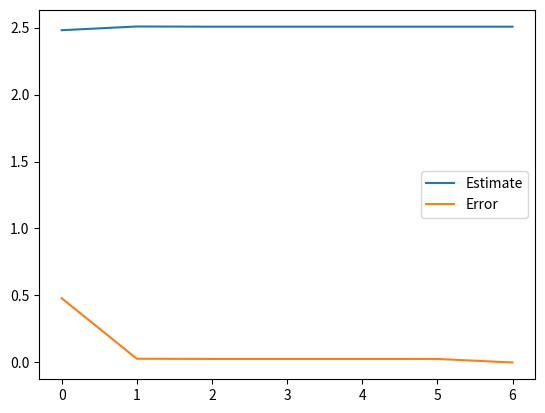

This chart was generated by the following Python code:
from typing import Callable, List
from math import log10, fabs
import matplotlib.pyplot as plt


class Algorithm:
    def __init__(
        self,
        expr: Callable,
        precision: float,
        plot: str | None,
        log: bool,
        max_iters: int | None,
    ):
        self.expr = expr
        self.precision = precision
        self.plot = plot
        self.log = log
        self.n = 0
        self.estimate = 0
        self.error = 0
        self.max_iters = 200 if max_iters is None else max_iters
        if self.plot:
            self.estimates: List[float] = []
            self.errors: List[float] = []

    def stop(self) -> bool:
        """Critério de parada do algoritmo"""
        return self.error < self.precision

    def iterate_once(self) -> bool:
        """Roda uma única iteração do algoritmo"""
        self.n += 1
        self.error = self.next()
        if self.plot:
            self.estimates.append(self.estimate)
            self.errors.append(self.error)
        return not self.stop()

    def next(self) -> float:
        assert False, "next method must be implemented by child classes"

    def run(self):
        while self.iterate_once() and self.n < self.max_iters:
            if self.log:
                print(
                    f"Iteration {self.n}: Estimate {self.estimate}, Error {self.error}"
                )

        if self.n == self.max_iters:
            print(
                f"Stopped iterating at max iterations ({self.max_iters}), is your algorithm correct?"
            )

        else:
            print(
                f"Stopped iterating at {self.n-1} iterations, with error {self.error} and final estimate = {self.estimate}"
            )

        if self.plot == "error":
            plt.plot(self.errors, label="Error")
            plt.legend()
            plt.show()

        elif self.plot == "estimate":
            plt.plot(self.estimates, label="Estimate")
            plt.legend()
            plt.show()

        elif self.plot == "all":
            plt.plot(self.estimates, label="Estimate")
            plt.plot(self.errors, label="Error")
            plt.legend()
            plt.show()

        elif self.plot is not None:
            print(f"Unknown plot option: {self.plot}")


class Bissection(Algorithm):
    def __init__(
        self,
        expr: Callable,
        precision: float,
        plot: str | None,
        log: bool,
        max_iters: int | None,
        a: float,
        b: float,
    ):
        super().__init__(expr, precision, plot, log, max_iters)
        self.a = a
        self.b = b

    def next(self) -> float:
        self.estimate = (self.a + self.b) / 2

        if self.expr(self.estimate) * self.expr(self.a) < 0:
            self.b = self.estimate
        else:
            self.a = self.estimate

        return fabs(self.a - self.b)


class FalsePosition(Algorithm):
    def __init__(
        self,
        expr: Callable,
        precision: float,
        plot: str | None,
        log: bool,
        max_iters: int | None,
        a: float,
        b: float,
    ):
        super().__init__(expr, precision, plot, log, max_iters)
        self.a = a
        self.b = b

    def next(self) -> float:
        self.estimate = (
            (self.a * self.expr(self.b)) - (self.b * self.expr(self.a))
        ) / (self.expr(self.b) - self.expr(self.a))

        if self.expr(self.estimate) * self.expr(self.a) < 0:
            self.a = self.estimate
        else:
            self.b = self.estimate

        return fabs(self.a - self.b)


def expr(x):
    return x * log10(x) - 1


if __name__ == "__main__":
    bissection = FalsePosition(expr, 10**-4, "all", True, 100, 2, 3)

    bissection.run()
